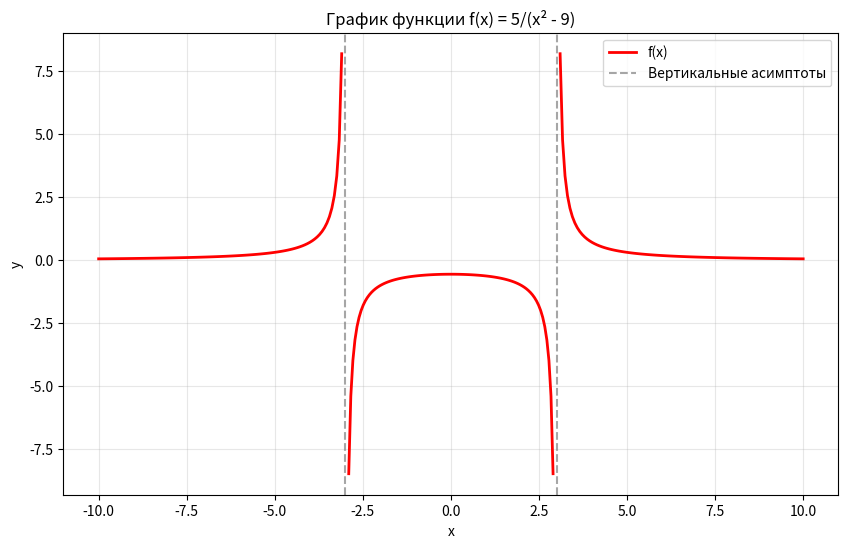

Source code (Python):
import matplotlib.pyplot as plt
import numpy as np

x1 = np.linspace(-10, -3.1, 100)
x2 = np.linspace(-2.9, 2.9, 100)
x3 = np.linspace(3.1, 10, 100)

y1 = 5/(x1**2 - 9)
y2 = 5/(x2**2 - 9)
y3 = 5/(x3**2 - 9)

plt.figure(figsize=(10, 6))
plt.plot(x1, y1, 'r-', linewidth=2, label='f(x)')
plt.plot(x2, y2, 'r-', linewidth=2)
plt.plot(x3, y3, 'r-', linewidth=2)


plt.axvline(x=-3, color='gray', linestyle='--', alpha=0.7, label='Вертикальные асимптоты')
plt.axvline(x=3, color='gray', linestyle='--', alpha=0.7)

plt.xlabel('x')
plt.ylabel('y')
plt.title('График функции f(x) = 5/(x² - 9)')
plt.grid(True, alpha=0.3)
plt.legend()
plt.show()